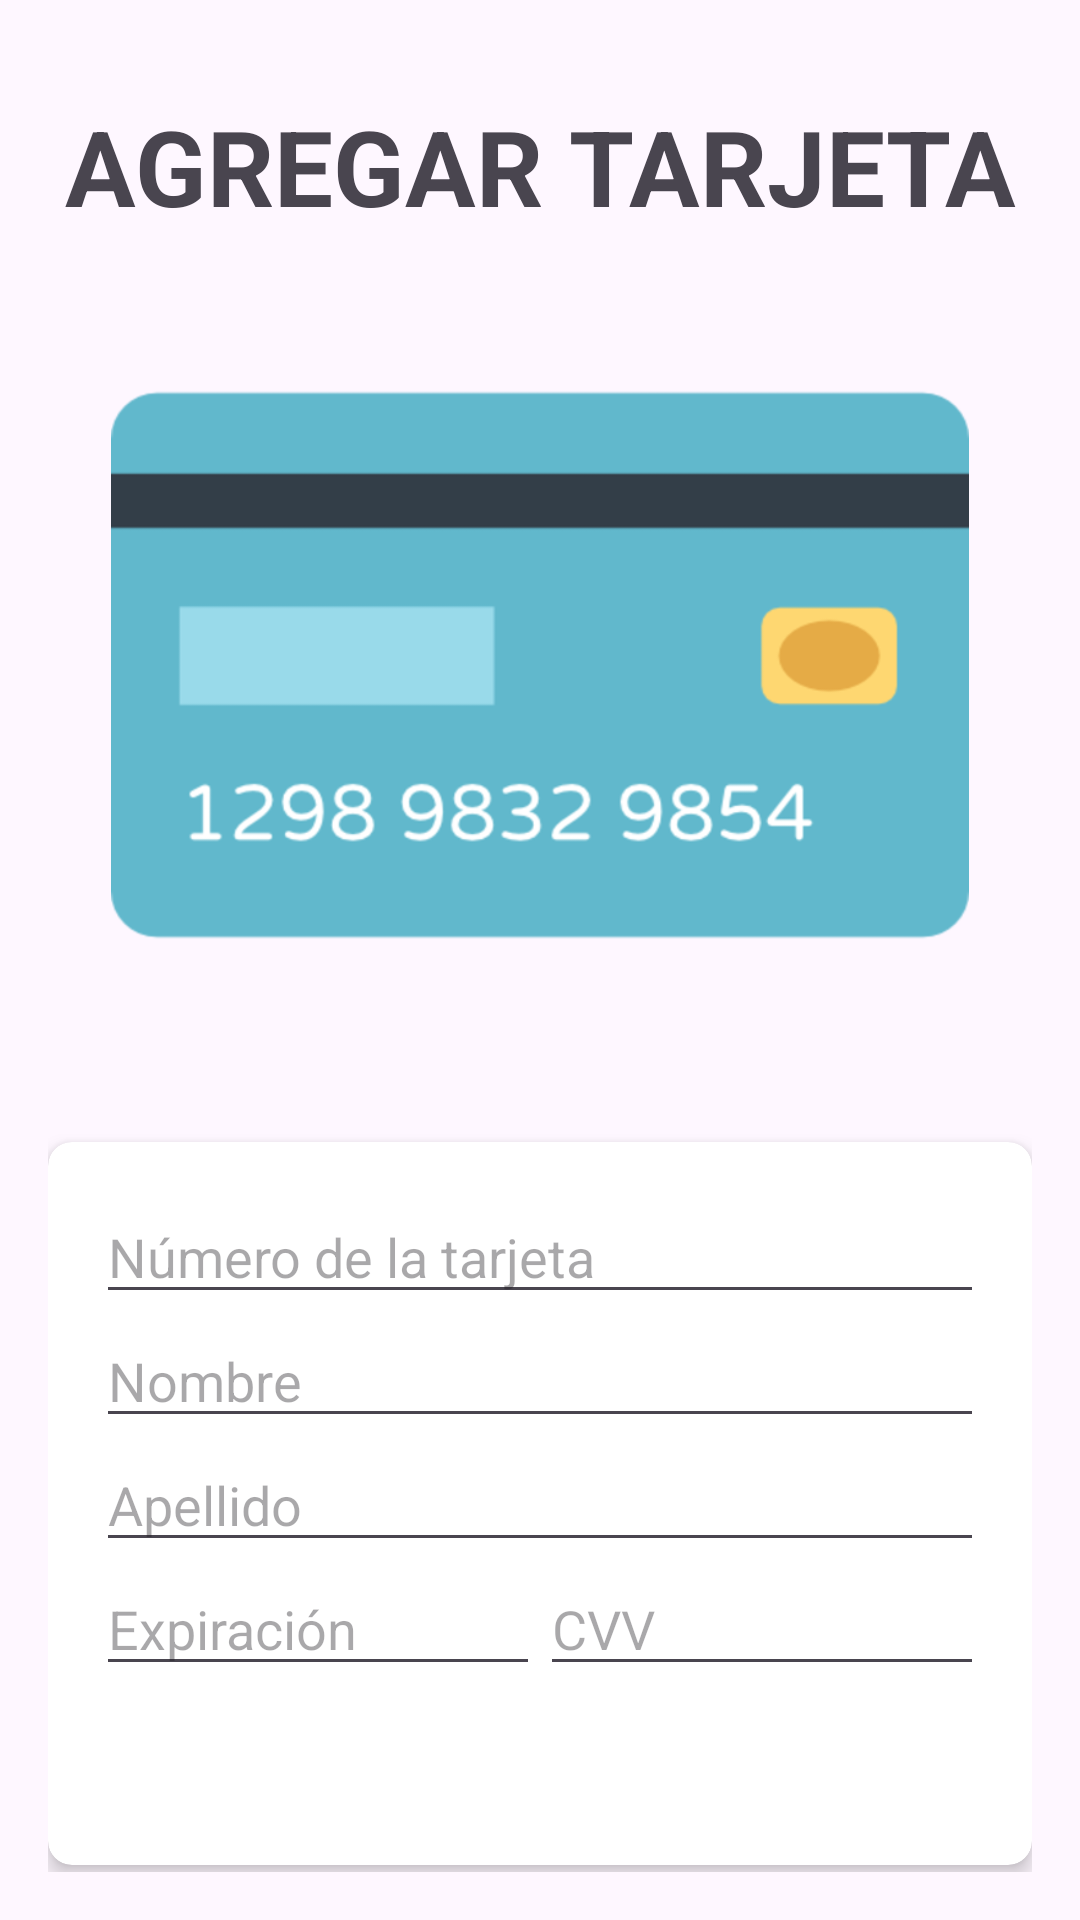

Produce the Android XML layout that renders to this screen, including the resource entries it uses.
<!-- AndroidManifest.xml: application theme Theme.VitallFoods -->
<!-- res/layout/activity_add_card.xml -->
<LinearLayout xmlns:android="http://schemas.android.com/apk/res/android"
    xmlns:app="http://schemas.android.com/apk/res-auto"
    android:id="@+id/contentLayout"
    android:layout_width="match_parent"
    android:layout_height="match_parent"
    android:orientation="vertical"
    android:background="@drawable/imagefondo"
    android:padding="16dp">

    <TextView
        android:id="@+id/tvPaymentMethods"
        android:layout_width="match_parent"
        android:layout_height="wrap_content"
        android:text="AGREGAR TARJETA"
        android:textSize="35sp"
        android:textStyle="bold"
        android:gravity="center"
        android:layout_marginTop="16dp"/>

    <ImageView
        android:layout_width="match_parent"
        android:layout_height="286dp"
        android:contentDescription="@string/credit_card_image"
        android:src="@drawable/image1" />

    <androidx.cardview.widget.CardView
        android:layout_width="match_parent"
        android:layout_height="wrap_content"
        android:layout_marginTop="16dp"
        app:cardElevation="4dp"
        app:cardCornerRadius="8dp">

        <LinearLayout
            android:layout_width="match_parent"
            android:layout_height="241dp"
            android:background="@drawable/imagefondo"
            android:orientation="vertical"
            android:padding="16dp">

            <EditText
                android:id="@+id/etCardNumber"
                android:layout_width="match_parent"
                android:layout_height="wrap_content"
                android:hint="@string/card_number" />

            <EditText
                android:id="@+id/etName"
                android:layout_width="match_parent"
                android:layout_height="wrap_content"
                android:hint="@string/first_name" />

            <EditText
                android:id="@+id/etLastName"
                android:layout_width="match_parent"
                android:layout_height="wrap_content"
                android:hint="@string/last_name" />

            <LinearLayout
                android:layout_width="match_parent"
                android:layout_height="wrap_content"
                android:orientation="horizontal">

                <EditText
                    android:id="@+id/etExpiration"
                    android:layout_width="0dp"
                    android:layout_height="wrap_content"
                    android:layout_weight="1"
                    android:hint="@string/expiration" />

                <EditText
                    android:id="@+id/etCvv"
                    android:layout_width="0dp"
                    android:layout_height="wrap_content"
                    android:layout_weight="1"
                    android:hint="@string/cvv" />
            </LinearLayout>
        </LinearLayout>
    </androidx.cardview.widget.CardView>

    <Button
        android:id="@+id/btnSave"
        android:layout_width="match_parent"
        android:layout_height="wrap_content"
        android:layout_marginTop="20dp"
        android:text="@string/save"/>
</LinearLayout>
<!-- resources referenced by this layout -->
<resources>
  <!-- drawable image1: png bitmap (drawable, 34674 bytes) -->
  <string name="card_number">Número de la tarjeta</string>
  <string name="credit_card_image">Imagen de tarjeta de crédito</string>
  <string name="cvv">CVV</string>
  <string name="expiration">Expiración</string>
  <string name="first_name">Nombre</string>
  <string name="last_name">Apellido</string>
  <string name="save">Guardar</string>
  <style name="Theme.VitallFoods" parent="Base.Theme.VitallFoods" />
  <style name="Base.Theme.VitallFoods" parent="Theme.Material3.DayNight.NoActionBar">
          
          
      </style>
</resources>
